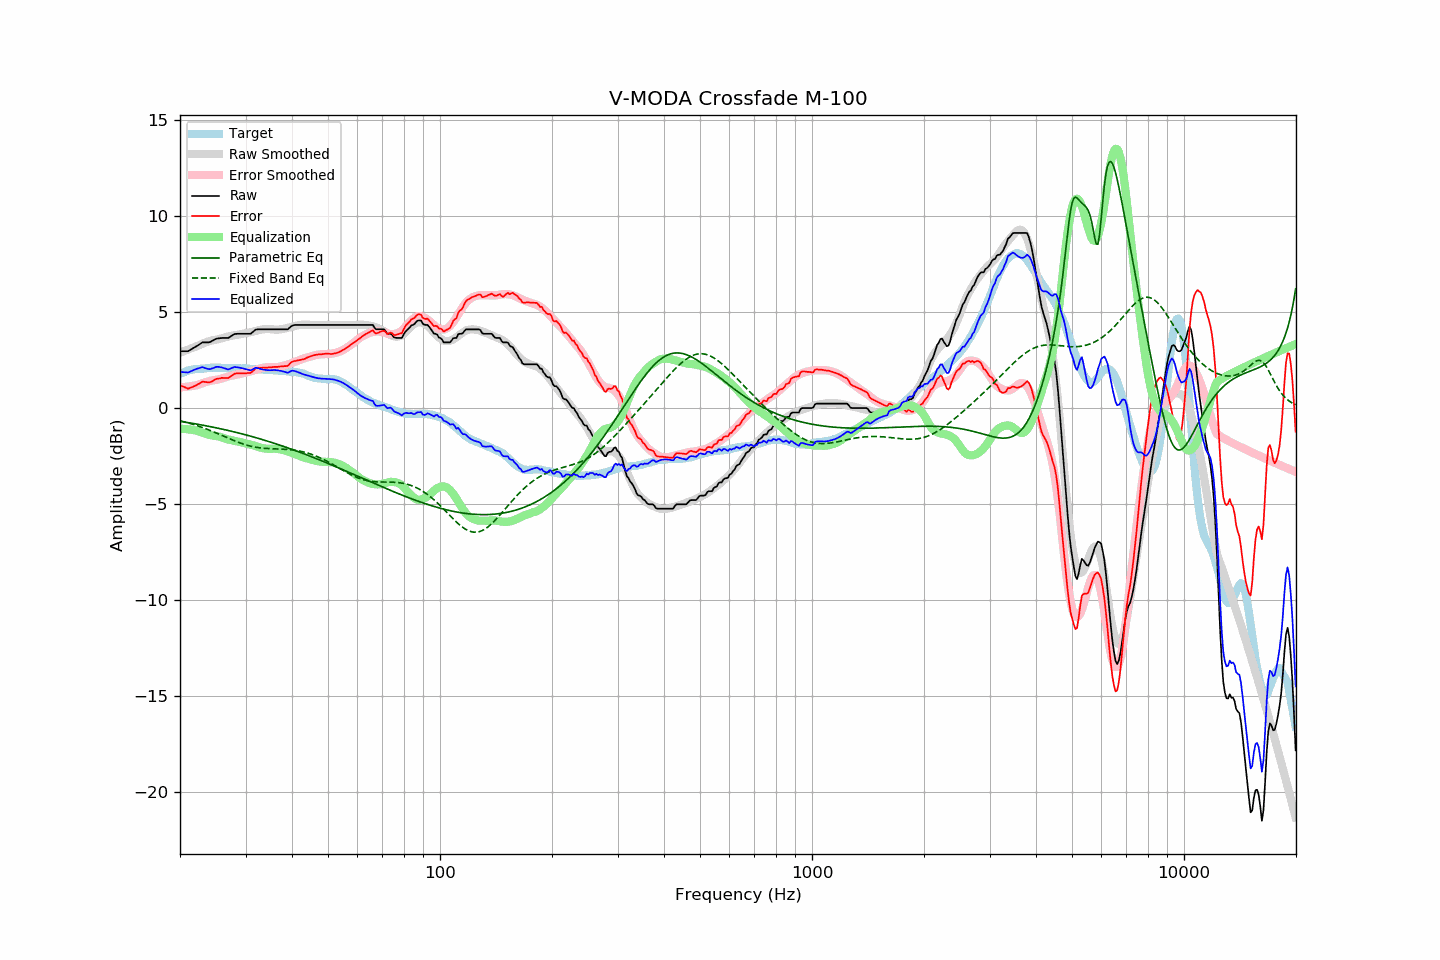

The data file committed next to this chart (first rows):
frequency, raw, error, smoothed, error_smoothed, equalization, parametric_eq, fixed_band_eq, equalized_raw, equalized_smoothed, target
20.00, 2.95, 1.18, 2.88, 1.08, -1.08, -0.70, -0.67, 1.87, 1.80, 1.77
20.20, 2.95, 1.14, 2.91, 1.08, -1.08, -0.71, -0.69, 1.87, 1.82, 1.81
20.40, 2.95, 1.11, 2.94, 1.09, -1.09, -0.72, -0.71, 1.87, 1.85, 1.84
20.61, 2.95, 1.08, 2.97, 1.09, -1.09, -0.74, -0.73, 1.86, 1.88, 1.87
20.81, 2.95, 1.04, 3.01, 1.10, -1.10, -0.75, -0.75, 1.85, 1.90, 1.91
21.02, 2.95, 1.00, 3.04, 1.11, -1.11, -0.76, -0.78, 1.84, 1.93, 1.95
21.23, 3.00, 1.04, 3.07, 1.12, -1.12, -0.78, -0.80, 1.88, 1.95, 1.96
21.44, 3.05, 1.07, 3.10, 1.13, -1.13, -0.79, -0.83, 1.92, 1.97, 1.98
21.66, 3.10, 1.10, 3.13, 1.15, -1.15, -0.81, -0.85, 1.96, 1.99, 2.00
21.87, 3.15, 1.14, 3.17, 1.16, -1.16, -0.82, -0.88, 1.99, 2.00, 2.01
22.09, 3.20, 1.18, 3.20, 1.18, -1.18, -0.83, -0.90, 2.02, 2.02, 2.02
22.31, 3.25, 1.23, 3.23, 1.20, -1.20, -0.85, -0.93, 2.06, 2.03, 2.02
22.54, 3.30, 1.27, 3.27, 1.23, -1.23, -0.86, -0.96, 2.08, 2.04, 2.03
22.76, 3.36, 1.32, 3.31, 1.26, -1.26, -0.88, -0.99, 2.11, 2.05, 2.04
22.99, 3.41, 1.37, 3.35, 1.29, -1.29, -0.89, -1.02, 2.13, 2.06, 2.04
23.22, 3.41, 1.36, 3.38, 1.32, -1.32, -0.91, -1.05, 2.10, 2.07, 2.05
23.45, 3.41, 1.35, 3.42, 1.35, -1.35, -0.93, -1.08, 2.07, 2.07, 2.06
23.69, 3.41, 1.34, 3.45, 1.37, -1.37, -0.94, -1.11, 2.04, 2.08, 2.07
23.92, 3.41, 1.33, 3.48, 1.39, -1.39, -0.96, -1.15, 2.02, 2.08, 2.08
24.16, 3.44, 1.35, 3.50, 1.42, -1.42, -0.98, -1.18, 2.03, 2.08, 2.09
24.40, 3.49, 1.39, 3.52, 1.43, -1.43, -0.99, -1.21, 2.06, 2.09, 2.10
24.65, 3.53, 1.44, 3.54, 1.45, -1.45, -1.01, -1.25, 2.09, 2.09, 2.09
24.89, 3.58, 1.49, 3.55, 1.46, -1.46, -1.03, -1.28, 2.13, 2.09, 2.09
25.14, 3.61, 1.52, 3.56, 1.47, -1.47, -1.04, -1.32, 2.14, 2.09, 2.09
25.39, 3.62, 1.53, 3.58, 1.49, -1.49, -1.06, -1.35, 2.14, 2.09, 2.09
25.65, 3.63, 1.54, 3.60, 1.51, -1.51, -1.08, -1.39, 2.13, 2.09, 2.09
25.91, 3.64, 1.57, 3.63, 1.53, -1.53, -1.10, -1.43, 2.11, 2.09, 2.07
26.16, 3.64, 1.56, 3.65, 1.56, -1.56, -1.12, -1.46, 2.08, 2.09, 2.08
26.43, 3.64, 1.56, 3.68, 1.59, -1.59, -1.13, -1.50, 2.05, 2.09, 2.08
26.69, 3.64, 1.56, 3.70, 1.62, -1.62, -1.15, -1.54, 2.03, 2.08, 2.08
26.96, 3.64, 1.56, 3.72, 1.64, -1.64, -1.17, -1.57, 2.00, 2.08, 2.08
27.23, 3.69, 1.61, 3.74, 1.66, -1.66, -1.19, -1.61, 2.03, 2.08, 2.08
27.50, 3.75, 1.67, 3.76, 1.68, -1.68, -1.21, -1.64, 2.07, 2.08, 2.08
27.77, 3.80, 1.73, 3.78, 1.70, -1.70, -1.23, -1.68, 2.10, 2.07, 2.07
28.05, 3.85, 1.78, 3.79, 1.72, -1.72, -1.25, -1.71, 2.14, 2.07, 2.07
28.33, 3.85, 1.80, 3.80, 1.73, -1.73, -1.27, -1.75, 2.12, 2.07, 2.05
28.62, 3.86, 1.80, 3.82, 1.75, -1.75, -1.29, -1.78, 2.12, 2.07, 2.06
28.90, 3.86, 1.80, 3.83, 1.76, -1.76, -1.32, -1.81, 2.10, 2.07, 2.06
29.19, 3.86, 1.81, 3.85, 1.78, -1.78, -1.34, -1.84, 2.08, 2.06, 2.05
29.48, 3.86, 1.80, 3.86, 1.80, -1.80, -1.36, -1.87, 2.06, 2.06, 2.06
29.78, 3.86, 1.80, 3.88, 1.83, -1.83, -1.38, -1.90, 2.04, 2.05, 2.06
30.08, 3.86, 1.80, 3.90, 1.85, -1.85, -1.40, -1.92, 2.02, 2.05, 2.06
30.38, 3.86, 1.82, 3.91, 1.87, -1.87, -1.43, -1.95, 2.00, 2.05, 2.04
30.68, 3.86, 1.82, 3.93, 1.89, -1.89, -1.45, -1.97, 1.98, 2.04, 2.04
30.99, 3.86, 1.83, 3.95, 1.91, -1.91, -1.47, -1.99, 1.96, 2.04, 2.03
31.30, 3.93, 1.90, 3.96, 1.93, -1.93, -1.49, -2.01, 2.00, 2.03, 2.03
31.61, 4.00, 1.97, 3.99, 1.96, -1.96, -1.52, -2.03, 2.05, 2.03, 2.03
31.93, 4.07, 2.06, 4.01, 1.99, -1.99, -1.54, -2.04, 2.09, 2.02, 2.01
32.24, 4.09, 2.09, 4.03, 2.01, -2.01, -1.57, -2.06, 2.08, 2.02, 2.00
32.57, 4.09, 2.09, 4.05, 2.04, -2.04, -1.59, -2.07, 2.06, 2.01, 2.00
32.89, 4.09, 2.09, 4.07, 2.06, -2.06, -1.62, -2.08, 2.03, 2.01, 2.00
33.22, 4.09, 2.09, 4.08, 2.08, -2.08, -1.64, -2.09, 2.01, 2.00, 2.00
33.55, 4.09, 2.10, 4.10, 2.10, -2.10, -1.67, -2.10, 1.99, 2.00, 1.99
33.89, 4.09, 2.10, 4.10, 2.11, -2.11, -1.69, -2.10, 1.98, 1.99, 1.99
34.23, 4.09, 2.10, 4.11, 2.12, -2.12, -1.72, -2.11, 1.97, 1.99, 1.99
34.57, 4.09, 2.11, 4.11, 2.13, -2.13, -1.74, -2.11, 1.97, 1.98, 1.98
34.92, 4.09, 2.12, 4.10, 2.13, -2.13, -1.77, -2.12, 1.97, 1.98, 1.97
35.27, 4.09, 2.12, 4.10, 2.12, -2.12, -1.80, -2.12, 1.97, 1.97, 1.97
35.62, 4.09, 2.13, 4.09, 2.12, -2.12, -1.82, -2.13, 1.98, 1.97, 1.96
35.97, 4.09, 2.14, 4.08, 2.12, -2.12, -1.85, -2.13, 1.97, 1.96, 1.95
... 635 more rows
